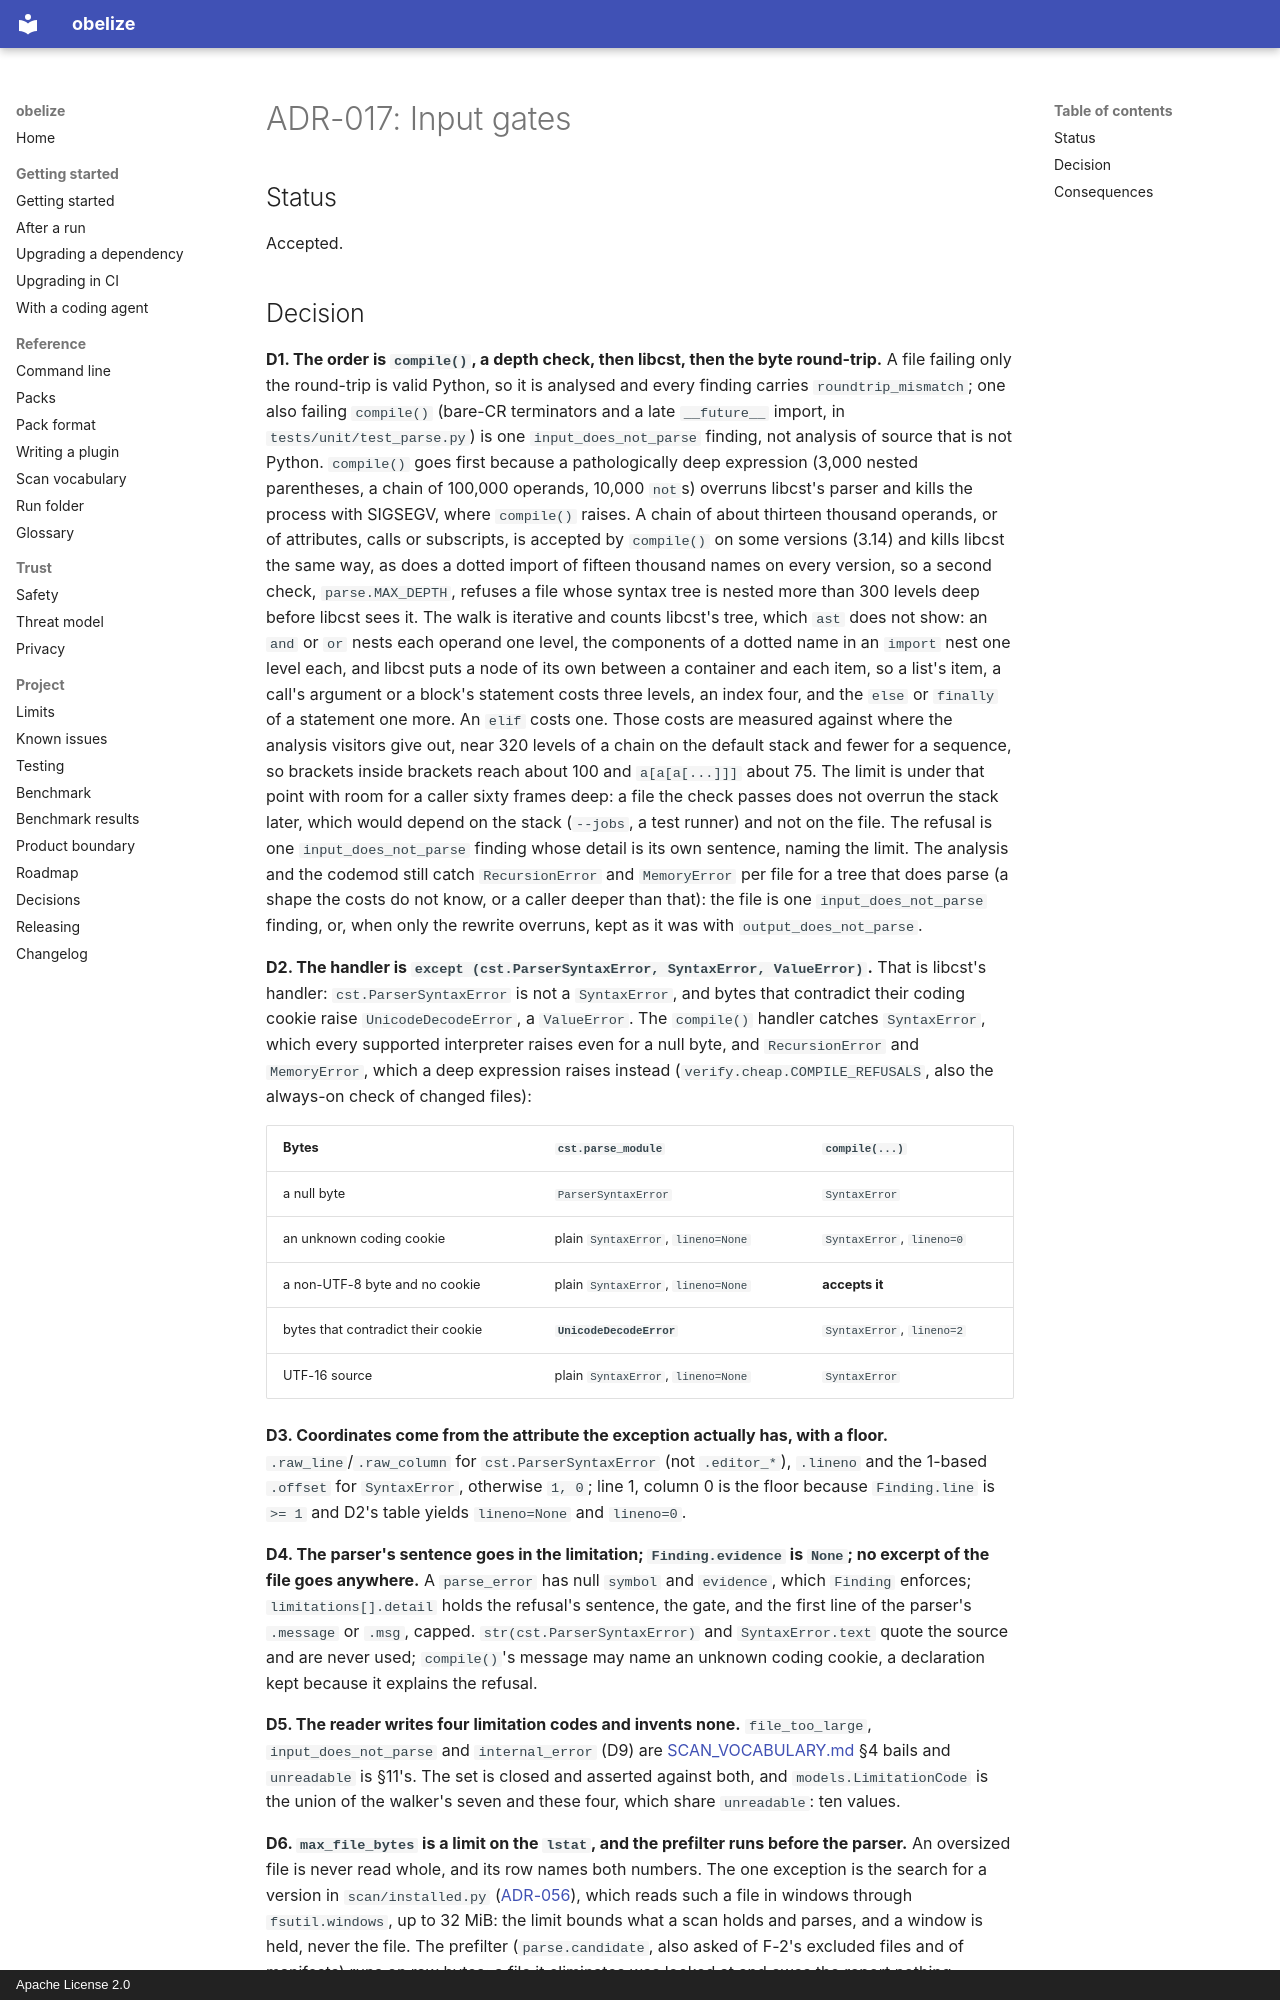

repository: hakanbogan/obelize · page: adr/ADR-017-input-gates/index.html · generator: mkdocs · copyright: Apache License 2.0

# ADR-017: Input gates

## Status

Accepted.

## Decision

**D1. The order is `compile()`, a depth check, then libcst, then the byte round-trip.** A file
failing only the round-trip is valid Python, so it is analysed and every finding
carries `roundtrip_mismatch`; one also failing `compile()` (bare-CR terminators
and a late `__future__` import, in `tests/unit/test_parse.py`) is one
`input_does_not_parse` finding, not analysis of source that is not Python.
`compile()` goes first because a pathologically deep expression (3,000 nested
parentheses, a chain of 100,000 operands, 10,000 `not`s) overruns libcst's
parser and kills the process with SIGSEGV, where `compile()` raises. A chain of
about thirteen thousand operands, or of attributes, calls or subscripts, is
accepted by `compile()` on some versions (3.14) and kills libcst the same way, as
does a dotted import of fifteen thousand names on every version, so a second
check, `parse.MAX_DEPTH`, refuses a file whose syntax tree is nested more than
300 levels deep before libcst sees it. The walk is iterative and counts libcst's
tree, which `ast` does not show: an `and` or `or` nests each operand one level,
the components of a dotted name in an `import` nest one level each, and libcst
puts a node of its own between a container and each item, so a list's item, a
call's argument or a block's statement costs three levels, an index four, and
the `else` or `finally` of a statement one more. An `elif` costs one. Those
costs are measured against where the analysis visitors give out, near 320 levels
of a chain on the default stack and fewer for a sequence, so brackets inside
brackets reach about 100 and `a[a[a[...]]]` about 75. The limit is under that
point with room for a caller sixty frames deep: a file the check passes does not
overrun the stack later, which would depend on the stack (`--jobs`, a test
runner) and not on the file. The refusal is one `input_does_not_parse` finding
whose detail is its own sentence, naming the limit. The analysis and the codemod
still catch `RecursionError` and `MemoryError` per file for a tree that does
parse (a shape the costs do not know, or a caller deeper than that): the file is
one `input_does_not_parse` finding, or, when only the rewrite overruns, kept as
it was with `output_does_not_parse`.

**D2. The handler is `except (cst.ParserSyntaxError, SyntaxError, ValueError)`.**
That is libcst's handler: `cst.ParserSyntaxError` is not a `SyntaxError`, and
bytes that contradict their coding cookie raise `UnicodeDecodeError`, a
`ValueError`. The `compile()` handler catches `SyntaxError`, which every
supported interpreter raises even for a null byte, and `RecursionError` and
`MemoryError`, which a deep expression raises instead
(`verify.cheap.COMPILE_REFUSALS`, also the always-on check of changed files):

| Bytes | `cst.parse_module` | `compile(...)` |
|---|---|---|
| a null byte | `ParserSyntaxError` | `SyntaxError` |
| an unknown coding cookie | plain `SyntaxError`, `lineno=None` | `SyntaxError`, `lineno=0` |
| a non-UTF-8 byte and no cookie | plain `SyntaxError`, `lineno=None` | **accepts it** |
| bytes that contradict their cookie | **`UnicodeDecodeError`** | `SyntaxError`, `lineno=2` |
| UTF-16 source | plain `SyntaxError`, `lineno=None` | `SyntaxError` |

**D3. Coordinates come from the attribute the exception actually has, with a
floor.** `.raw_line`/`.raw_column` for `cst.ParserSyntaxError` (not `.editor_*`),
`.lineno` and the 1-based `.offset` for `SyntaxError`, otherwise `1, 0`; line 1,
column 0 is the floor because `Finding.line` is `>= 1` and D2's table yields
`lineno=None` and `lineno=0`.

**D4. The parser's sentence goes in the limitation; `Finding.evidence` is
`None`; no excerpt of the file goes anywhere.** A `parse_error` has null
`symbol` and `evidence`, which `Finding` enforces; `limitations[].detail` holds
the refusal's sentence, the gate, and the first line of the parser's `.message`
or `.msg`, capped. `str(cst.ParserSyntaxError)` and `SyntaxError.text` quote the
source and are never used; `compile()`'s message may name an unknown coding
cookie, a declaration kept because it explains the refusal.

**D5. The reader writes four limitation codes and invents none.**
`file_too_large`, `input_does_not_parse` and `internal_error` (D9) are
[SCAN_VOCABULARY.md](../SCAN_VOCABULARY.md) §4 bails and `unreadable` is §11's.
The set is closed and asserted against both, and `models.LimitationCode` is the
union of the walker's seven and these four, which share `unreadable`: ten
values.

**D6. `max_file_bytes` is a limit on the `lstat`, and the prefilter runs before
the parser.** An oversized file is never read whole, and its row names both numbers. The one
exception is the search for a version in `scan/installed.py` ([ADR-056](ADR-056-newest-legacy-release.md)),
which reads such a file in windows through `fsutil.windows`, up to 32 MiB: the limit bounds what a
scan holds and parses, and a window is held, never the file.
The prefilter (`parse.candidate`, also asked of F-2's excluded files and of
manifests) runs on raw bytes; a file it eliminates was looked at and owes the
report nothing.
